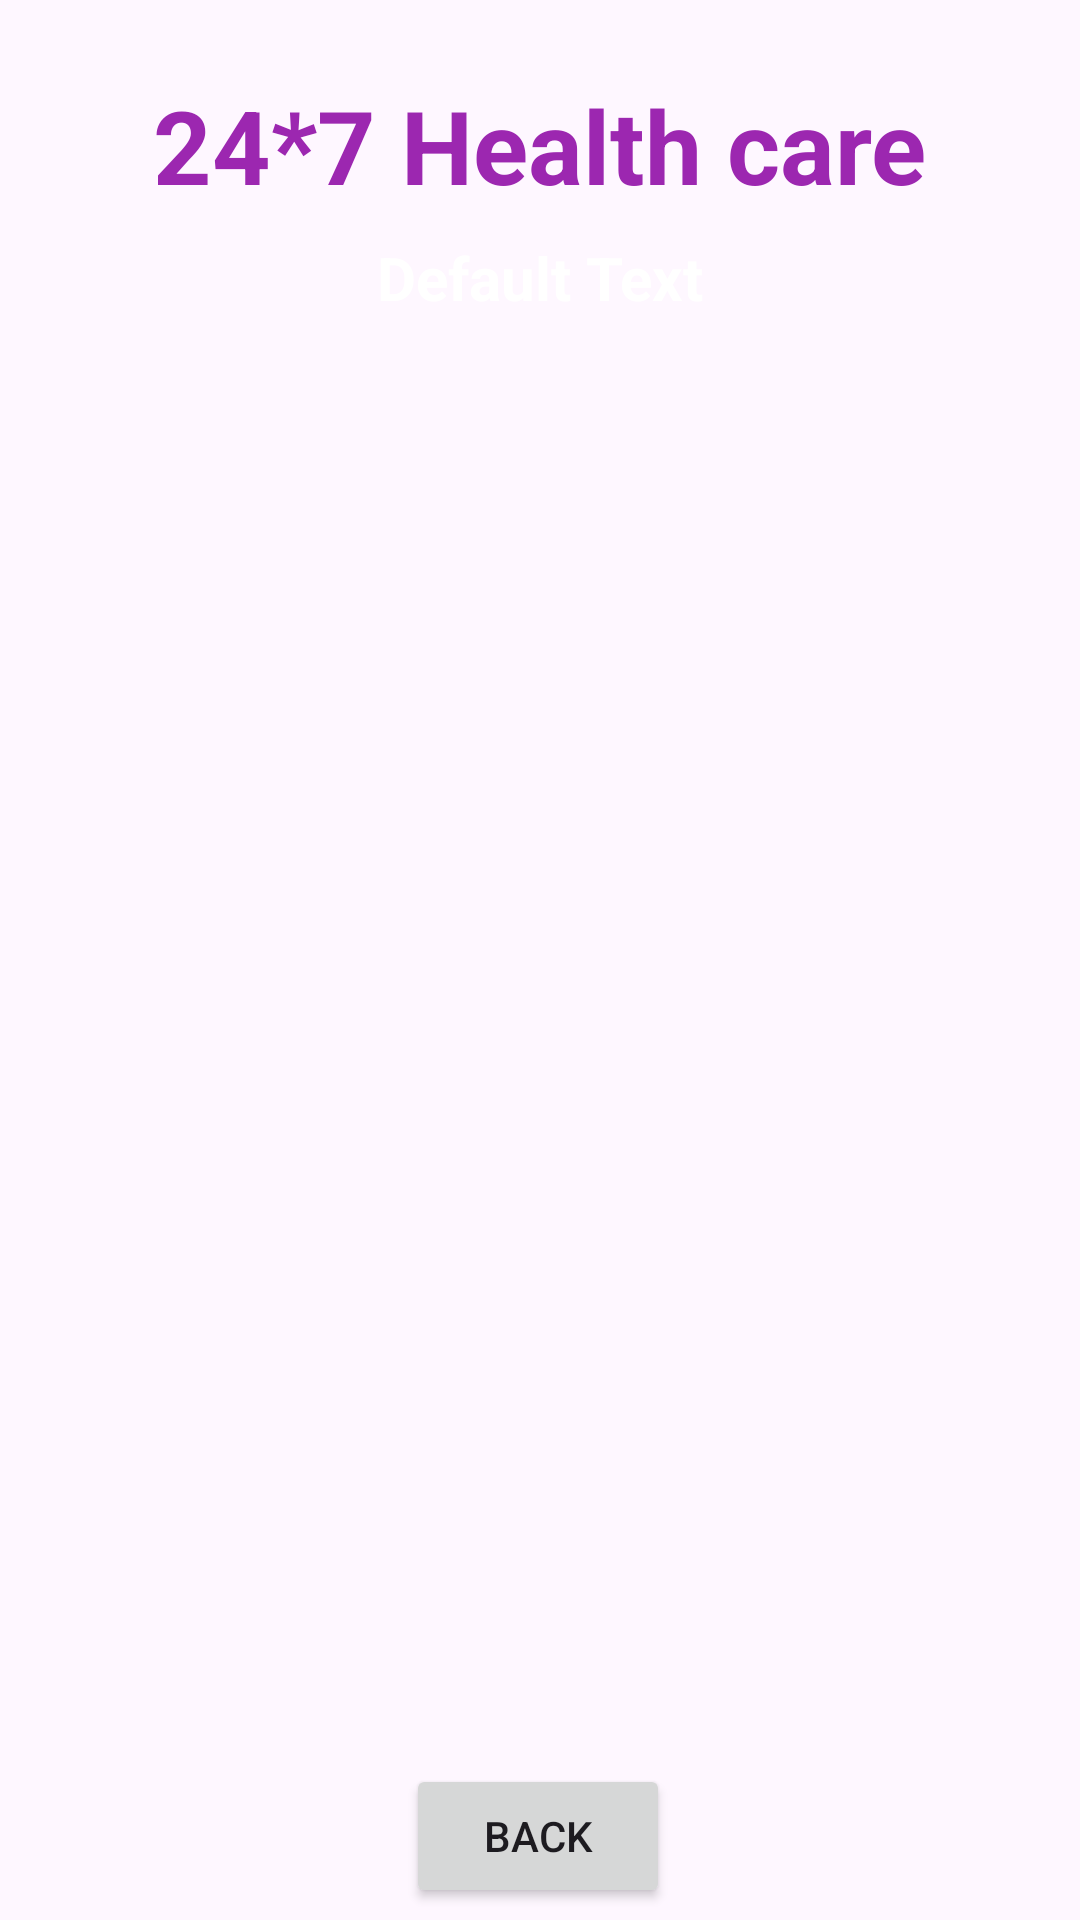

Produce the Android XML layout that renders to this screen, including the resource entries it uses.
<!-- AndroidManifest.xml: application theme Theme.Helthcare -->
<!-- res/layout/activity_doctor_detail.xml -->
<?xml version="1.0" encoding="utf-8"?>
<androidx.constraintlayout.widget.ConstraintLayout xmlns:android="http://schemas.android.com/apk/res/android"
    xmlns:app="http://schemas.android.com/apk/res-auto"
    xmlns:tools="http://schemas.android.com/tools"
    android:layout_width="match_parent"
    android:layout_height="match_parent"
    android:background="@drawable/back1"
    tools:context=".DoctorDetailActivity">

    <TextView
        android:id="@+id/textViewLTname"
        android:layout_width="wrap_content"
        android:layout_height="wrap_content"
        android:text="24*7 Health care"
        android:textAllCaps="false"
        android:textColor="#9C27B0"
        android:textColorLink="@color/white"
        android:textSize="34sp"
        android:textStyle="bold"
        app:layout_constraintBottom_toBottomOf="parent"
        app:layout_constraintEnd_toEndOf="parent"
        app:layout_constraintStart_toStartOf="parent"
        app:layout_constraintTop_toTopOf="parent"
        app:layout_constraintVertical_bias="0.043" />

    <TextView
        android:id="@+id/textViewCartPackagename"
        android:layout_width="wrap_content"
        android:layout_height="wrap_content"
        android:text="Default Text"
        android:textColor="@color/white"
        android:textSize="20sp"
        android:textStyle="bold"
        app:layout_constraintBottom_toBottomOf="parent"
        app:layout_constraintEnd_toEndOf="parent"
        app:layout_constraintStart_toStartOf="parent"
        app:layout_constraintTop_toBottomOf="@id/textViewLTname"

        app:layout_constraintTop_toTopOf="parent"
        app:layout_constraintVertical_bias="0.129" />


    <ListView
        android:id="@+id/listviewcart"
        android:layout_width="413dp"
        android:layout_height="500dp"
        android:layout_margin="10dp"
        android:layout_marginStart="16dp"
        android:layout_marginTop="16dp"
        android:layout_marginEnd="16dp"
        app:layout_constraintBottom_toBottomOf="parent"
        app:layout_constraintEnd_toEndOf="parent"
        app:layout_constraintStart_toStartOf="parent"
        app:layout_constraintTop_toBottomOf="@id/textViewCartPackagename"
        app:layout_constraintVertical_bias="0.0" />

    <Button
        android:id="@+id/ButtonGoBack"
        android:layout_width="wrap_content"
        android:layout_height="wrap_content"
        android:layout_marginBottom="4dp"
        android:text="BACK"
        app:layout_constraintBottom_toBottomOf="parent"

        app:layout_constraintEnd_toEndOf="parent"
        app:layout_constraintHorizontal_bias="0.498"
        app:layout_constraintStart_toStartOf="parent" />


</androidx.constraintlayout.widget.ConstraintLayout>
<!-- resources referenced by this layout -->
<resources>
  <color name="white">#FFFFFFFF</color>
  <style name="Theme.Helthcare" parent="Base.Theme.Helthcare" />
  <style name="Base.Theme.Helthcare" parent="Theme.Material3.DayNight.NoActionBar">
          
          
      </style>
</resources>
